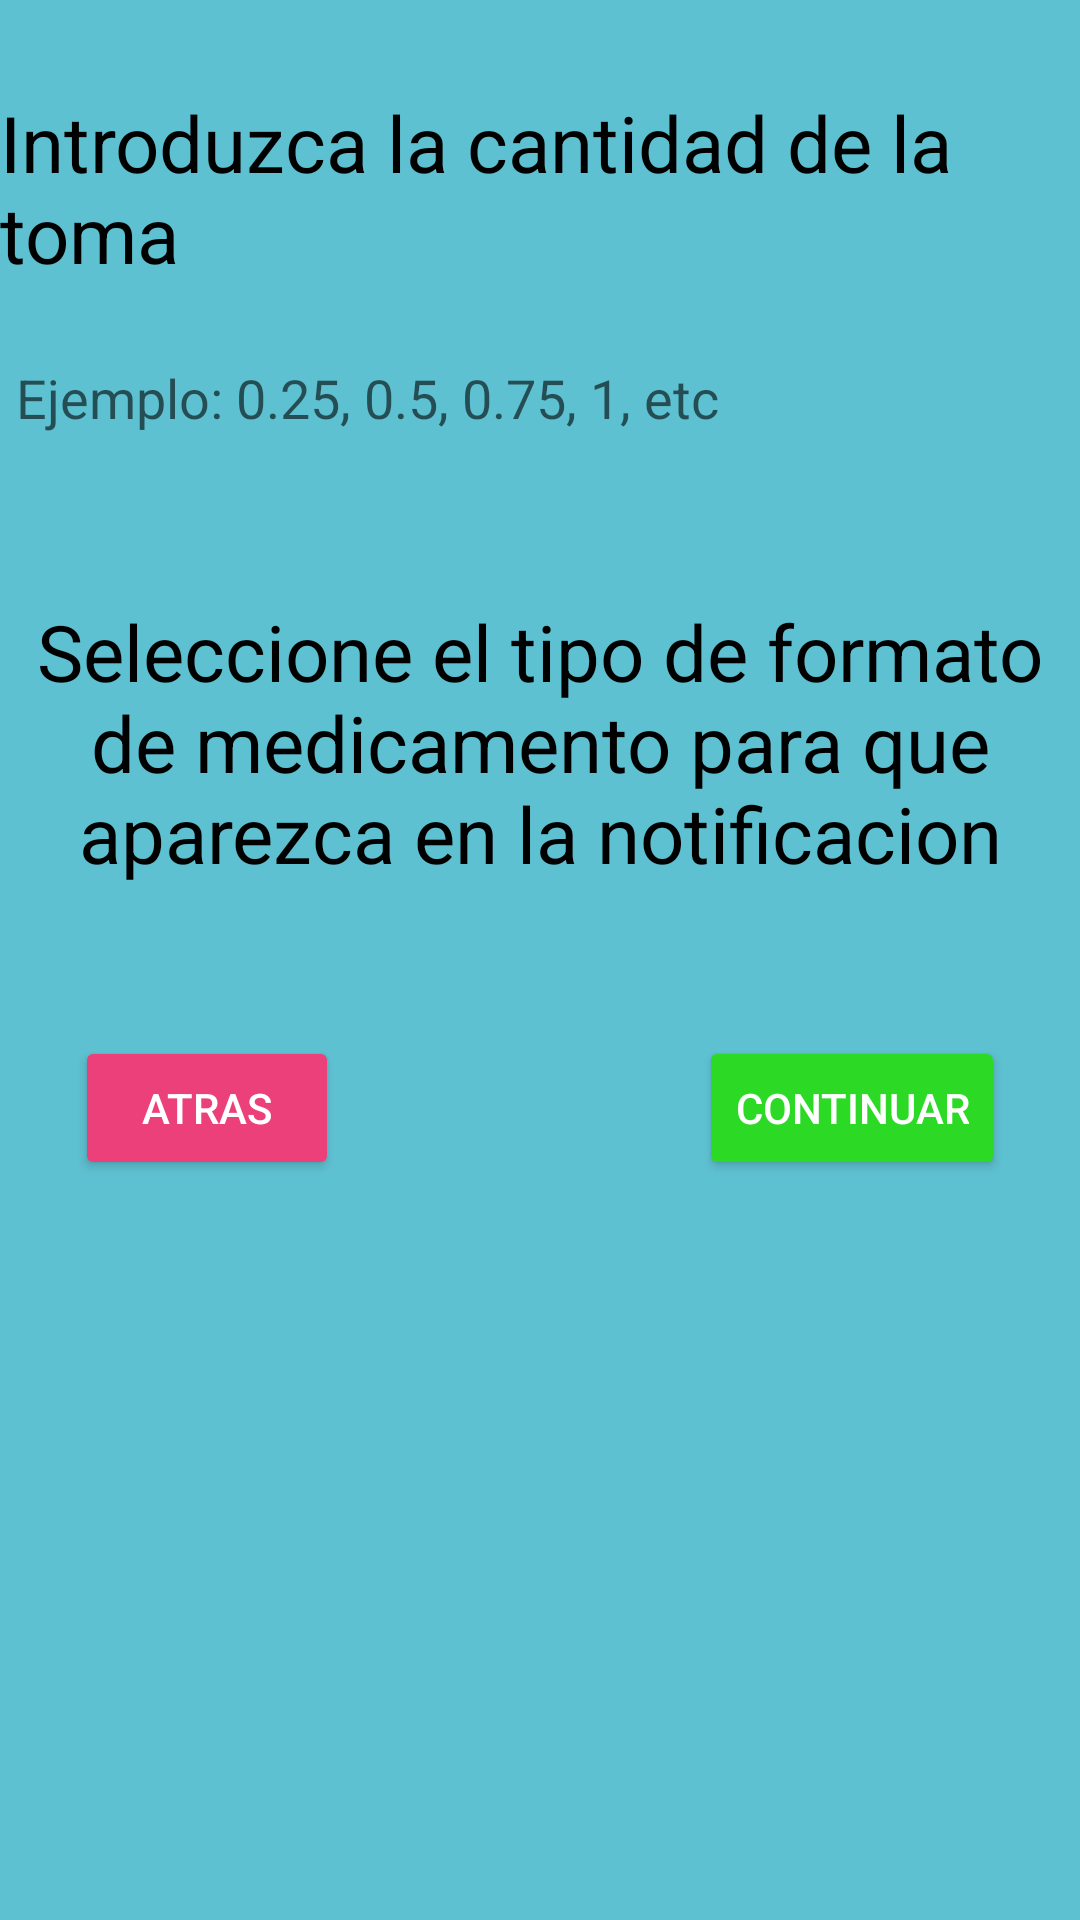

Layout XML and referenced resources for this Android screen:
<!-- AndroidManifest.xml: application theme Theme.AppCompat.Light -->
<!-- res/layout/fragment_medicacion_cantidad_tomas.xml -->
<?xml version="1.0" encoding="utf-8"?>
<androidx.constraintlayout.widget.ConstraintLayout xmlns:android="http://schemas.android.com/apk/res/android"
    xmlns:tools="http://schemas.android.com/tools"
    android:layout_width="match_parent"
    android:layout_height="match_parent"
    android:background="#5EC1D1"
    xmlns:app="http://schemas.android.com/apk/res-auto">

    <TextView
        android:id="@+id/titleMenu"
        android:layout_width="wrap_content"
        android:layout_height="wrap_content"
        android:text="Introduzca la cantidad de la toma"
        android:textColor="@color/black"
        android:textSize="26sp"
        app:layout_constraintTop_toTopOf="parent"
        app:layout_constraintRight_toRightOf="parent"
        app:layout_constraintLeft_toLeftOf="parent"
        android:layout_marginTop="30dp"/>

    <RadioGroup
        android:id="@+id/RadioGroup"
        android:layout_width="400dp"
        android:layout_height="wrap_content"
        android:orientation="vertical"
        android:padding="25dp"
        app:layout_constraintTop_toBottomOf="@id/titleMenu"
        app:layout_constraintRight_toRightOf="parent"
        app:layout_constraintLeft_toLeftOf="parent"
        android:gravity="center">

        <EditText
            android:id="@+id/addCantidadTomas"
            android:layout_width="match_parent"
            android:layout_height="match_parent"
            android:autofillHints="1"
            android:background="@mipmap/fondo_blanco"
            android:ems="10"
            android:hint="Ejemplo: 0.25, 0.5, 0.75, 1, etc"
            android:inputType="numberDecimal"
            android:textColor="@color/black"
            app:layout_constraintTop_toBottomOf="@id/titleMenu"
            tools:ignore="LabelFor" />

    </RadioGroup>

    <TextView
        android:id="@+id/titleMenuTwo"
        android:layout_width="wrap_content"
        android:layout_height="wrap_content"
        android:text="Seleccione el tipo de formato de medicamento para que aparezca en la notificacion"
        android:textSize="26sp"
        android:textColor="@color/black"
        app:layout_constraintTop_toBottomOf="@id/RadioGroup"
        app:layout_constraintRight_toRightOf="parent"
        app:layout_constraintLeft_toLeftOf="parent"
        android:layout_marginTop="30dp"
        android:gravity="center"/>

    <RadioGroup
        android:id="@+id/RadioGroupFormat"
        android:layout_width="400dp"
        android:layout_height="wrap_content"
        android:orientation="vertical"
        android:padding="25dp"
        app:layout_constraintTop_toBottomOf="@id/titleMenuTwo"
        app:layout_constraintRight_toRightOf="parent"
        app:layout_constraintLeft_toLeftOf="parent"
        android:gravity="center">


        <Spinner
            android:id="@+id/addTipoMedicamento"
            android:layout_width="match_parent"
            android:layout_height="wrap_content"
            android:background="@mipmap/fondo_blanco"
            android:textSize="14sp"
            app:layout_constraintTop_toBottomOf="@id/titleMenuTwo"/>

    </RadioGroup>

    <Button
        android:id="@+id/ReturnButton"
        android:layout_width="wrap_content"
        android:layout_height="wrap_content"
        android:text="Atras"
        android:backgroundTint="#ec407a"
        tools:ignore="MissingConstraints"
        android:textColor="#ffff"
        app:layout_constraintTop_toBottomOf="@+id/RadioGroupFormat"
        app:layout_constraintLeft_toLeftOf="parent"
        android:layout_marginLeft="25dp"
        android:layout_marginBottom="25dp">
    </Button>

    <Button
        android:id="@+id/ContinueButton"
        android:layout_width="wrap_content"
        android:layout_height="wrap_content"
        android:text="Continuar"
        android:backgroundTint="#2CDA26"
        tools:ignore="MissingConstraints"
        android:textColor="#ffff"
        app:layout_constraintTop_toBottomOf="@+id/RadioGroupFormat"
        app:layout_constraintRight_toRightOf="parent"
        android:layout_marginRight="25dp"
        android:layout_marginBottom="25dp">
    </Button>



</androidx.constraintlayout.widget.ConstraintLayout>
<!-- resources referenced by this layout -->
<resources>
  <color name="black">#FF000000</color>
</resources>
